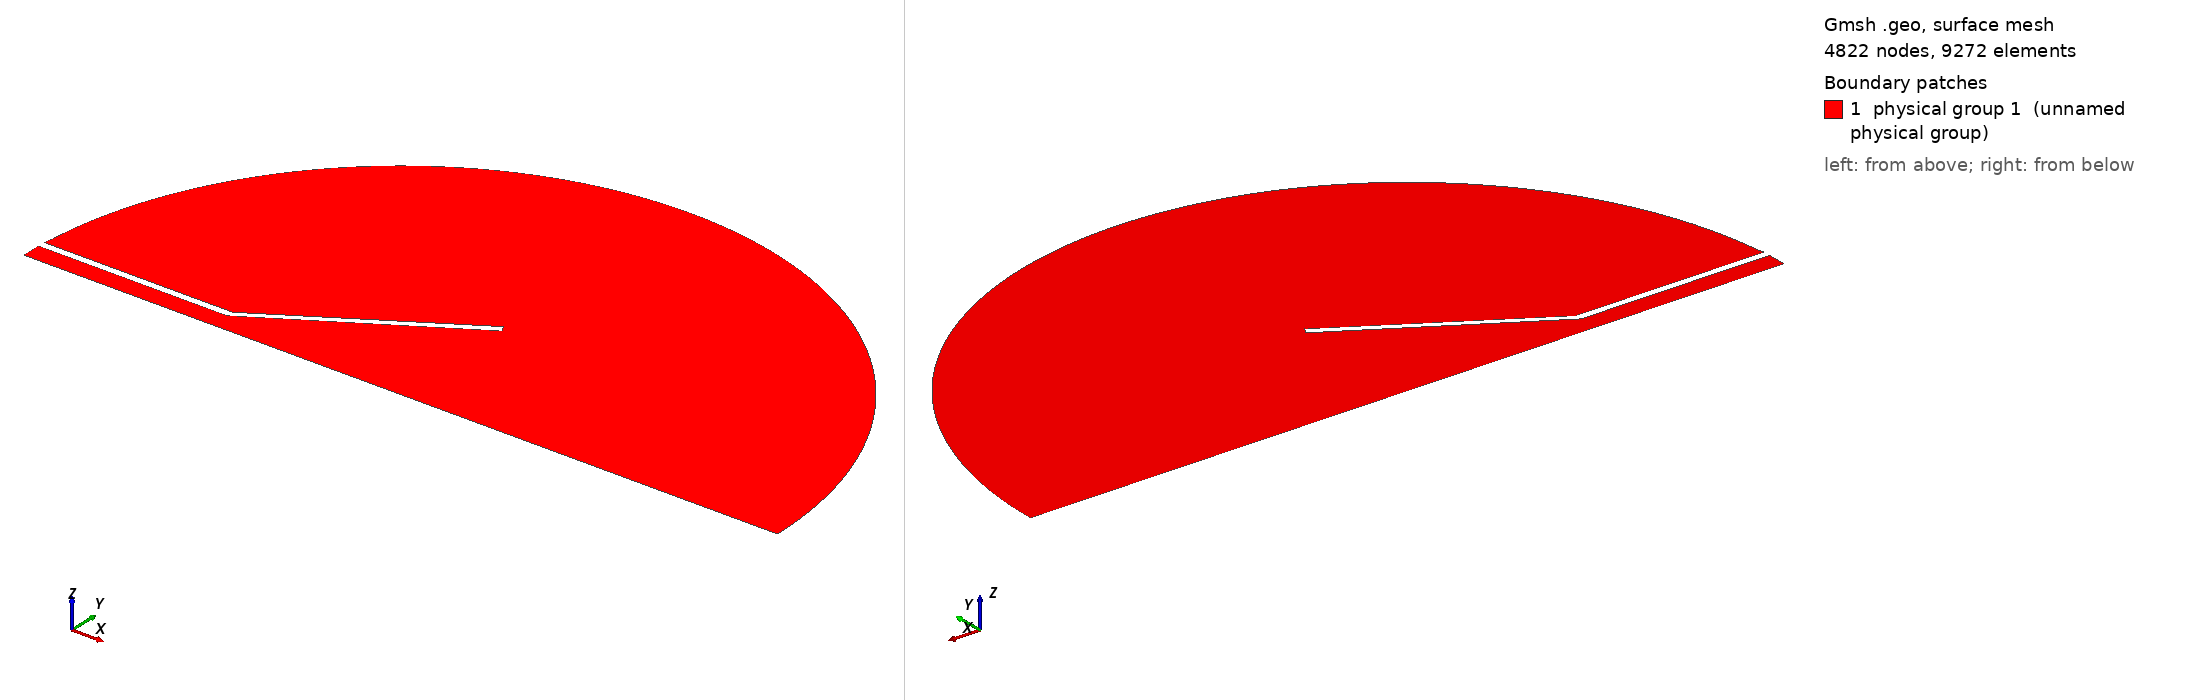

Gmsh geometry script, surface-meshed: 4822 nodes, 9272 surface elements. Boundary patches (legend numbers): 1 physical group 1 (unnamed physical group). Left view from above one corner, right view from below the opposite corner. Legend entries are the model's physical surfaces. The drawing asked Gmsh for element sizes between 1% and 20% of the model's largest extent; the script's own settings can give other sizes.

=== AcousticHorn.geo (drawn) ===

// medium
//cl1  = 0.03;
//cl2  = 0.007;

// fine
//cl1  = 0.02;
//cl2  = 0.005;

// Coarse
cl1  = 0.05;
cl2  = 0.01;

// fine2
cl1  = 0.015;
cl2  = 0.003;

R     = 1;  
a     = 0.05;
b     = 0.3;
l     = 0.5;
d     = 0.5;
thick = 0.02;
  
Point(1) = {-R, 0, 0, cl2};
Point(2) = { R, 0, 0, cl1};
Point(3) = { 0, R, 0, cl1};

Point(4) = { -R, a, 0, cl2};
Point(5) = { -R, a+thick, 0, cl2};

Point(6) = { -R+d, a, 0, cl2};
Point(7) = { -R+d+l, a+b, 0, cl2};
Point(8) = { -R+d+l- 0.5145*thick, a+b+ 0.8575*thick, 0, cl2};

Point(9) = { -R+d, a+thick, 0, cl2};

Point(10) = { 0, 0, 0, cl1};


Line(1) = {1, 2};
Line(2) = {1, 4};
Line(3) = {4, 6};
Line(4) = {6, 7};
Line(5) = {7, 8};
Line(6) = {8, 9};
Line(7) = {9, 5};
Circle(8) = {2, 10, 3};
Circle(9) = {3, 10, 5};
Line Loop(10) = {9, -7, -6, -5, -4, -3, -2, 1, 8};
Plane Surface(11) = {10};


Physical Line(1) = {1};// symmetry
Physical Line(2) = {2};// in
Physical Line(3) = {9, 8};// out 
Physical Line(4) = {7, 6, 5, 4, 3}; // channel

Physical Surface(1) = {11};
